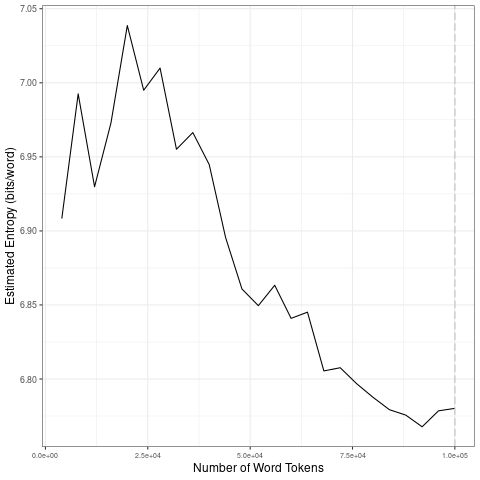

The file beside this chart, header and first rows:
file, entropy.Corpus.Size, entropy.Entropy, sd.Corpus.Size, sd.SD
data/2021_by_en/2021-01-24_tokens_1-gram…, 4000, 6.908, 20000, 0.05156
data/2021_by_en/2021-01-24_tokens_1-gram…, 8000, 6.993, 40000, 0.02738
data/2021_by_en/2021-01-24_tokens_1-gram…, 12000, 6.93, 60000, 0.02079
data/2021_by_en/2021-01-24_tokens_1-gram…, 16000, 6.973, 80000, 0.02193
data/2021_by_en/2021-01-24_tokens_1-gram…, 20000, 7.039, 1e+05, 0.005067
data/2021_by_en/2021-01-24_tokens_1-gram…, 24000, 6.995, 20000, 0.05156
data/2021_by_en/2021-01-24_tokens_1-gram…, 28000, 7.01, 40000, 0.02738
data/2021_by_en/2021-01-24_tokens_1-gram…, 32000, 6.955, 60000, 0.02079
data/2021_by_en/2021-01-24_tokens_1-gram…, 36000, 6.966, 80000, 0.02193
data/2021_by_en/2021-01-24_tokens_1-gram…, 40000, 6.945, 1e+05, 0.005067
data/2021_by_en/2021-01-24_tokens_1-gram…, 44000, 6.896, 20000, 0.05156
data/2021_by_en/2021-01-24_tokens_1-gram…, 48000, 6.861, 40000, 0.02738
data/2021_by_en/2021-01-24_tokens_1-gram…, 52000, 6.85, 60000, 0.02079
data/2021_by_en/2021-01-24_tokens_1-gram…, 56000, 6.863, 80000, 0.02193
data/2021_by_en/2021-01-24_tokens_1-gram…, 60000, 6.841, 1e+05, 0.005067
data/2021_by_en/2021-01-24_tokens_1-gram…, 64000, 6.845, 20000, 0.05156
data/2021_by_en/2021-01-24_tokens_1-gram…, 68000, 6.805, 40000, 0.02738
data/2021_by_en/2021-01-24_tokens_1-gram…, 72000, 6.808, 60000, 0.02079
data/2021_by_en/2021-01-24_tokens_1-gram…, 76000, 6.797, 80000, 0.02193
data/2021_by_en/2021-01-24_tokens_1-gram…, 80000, 6.788, 1e+05, 0.005067
data/2021_by_en/2021-01-24_tokens_1-gram…, 84000, 6.779, 20000, 0.05156
data/2021_by_en/2021-01-24_tokens_1-gram…, 88000, 6.776, 40000, 0.02738
data/2021_by_en/2021-01-24_tokens_1-gram…, 92000, 6.768, 60000, 0.02079
data/2021_by_en/2021-01-24_tokens_1-gram…, 96000, 6.778, 80000, 0.02193
data/2021_by_en/2021-01-24_tokens_1-gram…, 1e+05, 6.78, 1e+05, 0.005067
